Photos from the image-classification dataset "data" in the GitHub repository teukumunawark/Coffee-Bean-Prediction-Api. Its 4 classes are: defect, longberry, peaberry, premium.

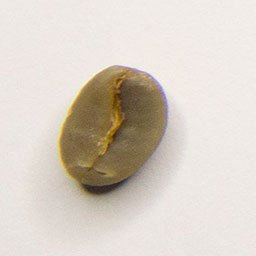
Label: premium

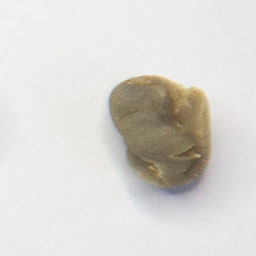
Label: peaberry

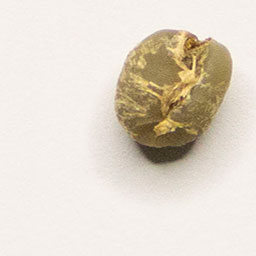
Label: peaberry

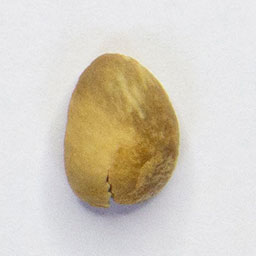
Label: defect

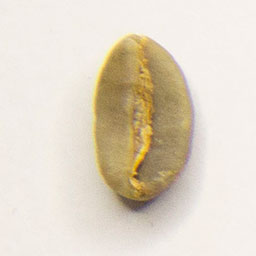
Label: longberry

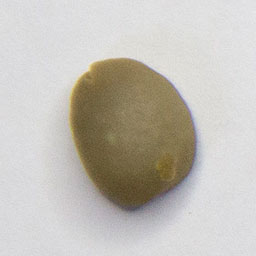
Label: premium
